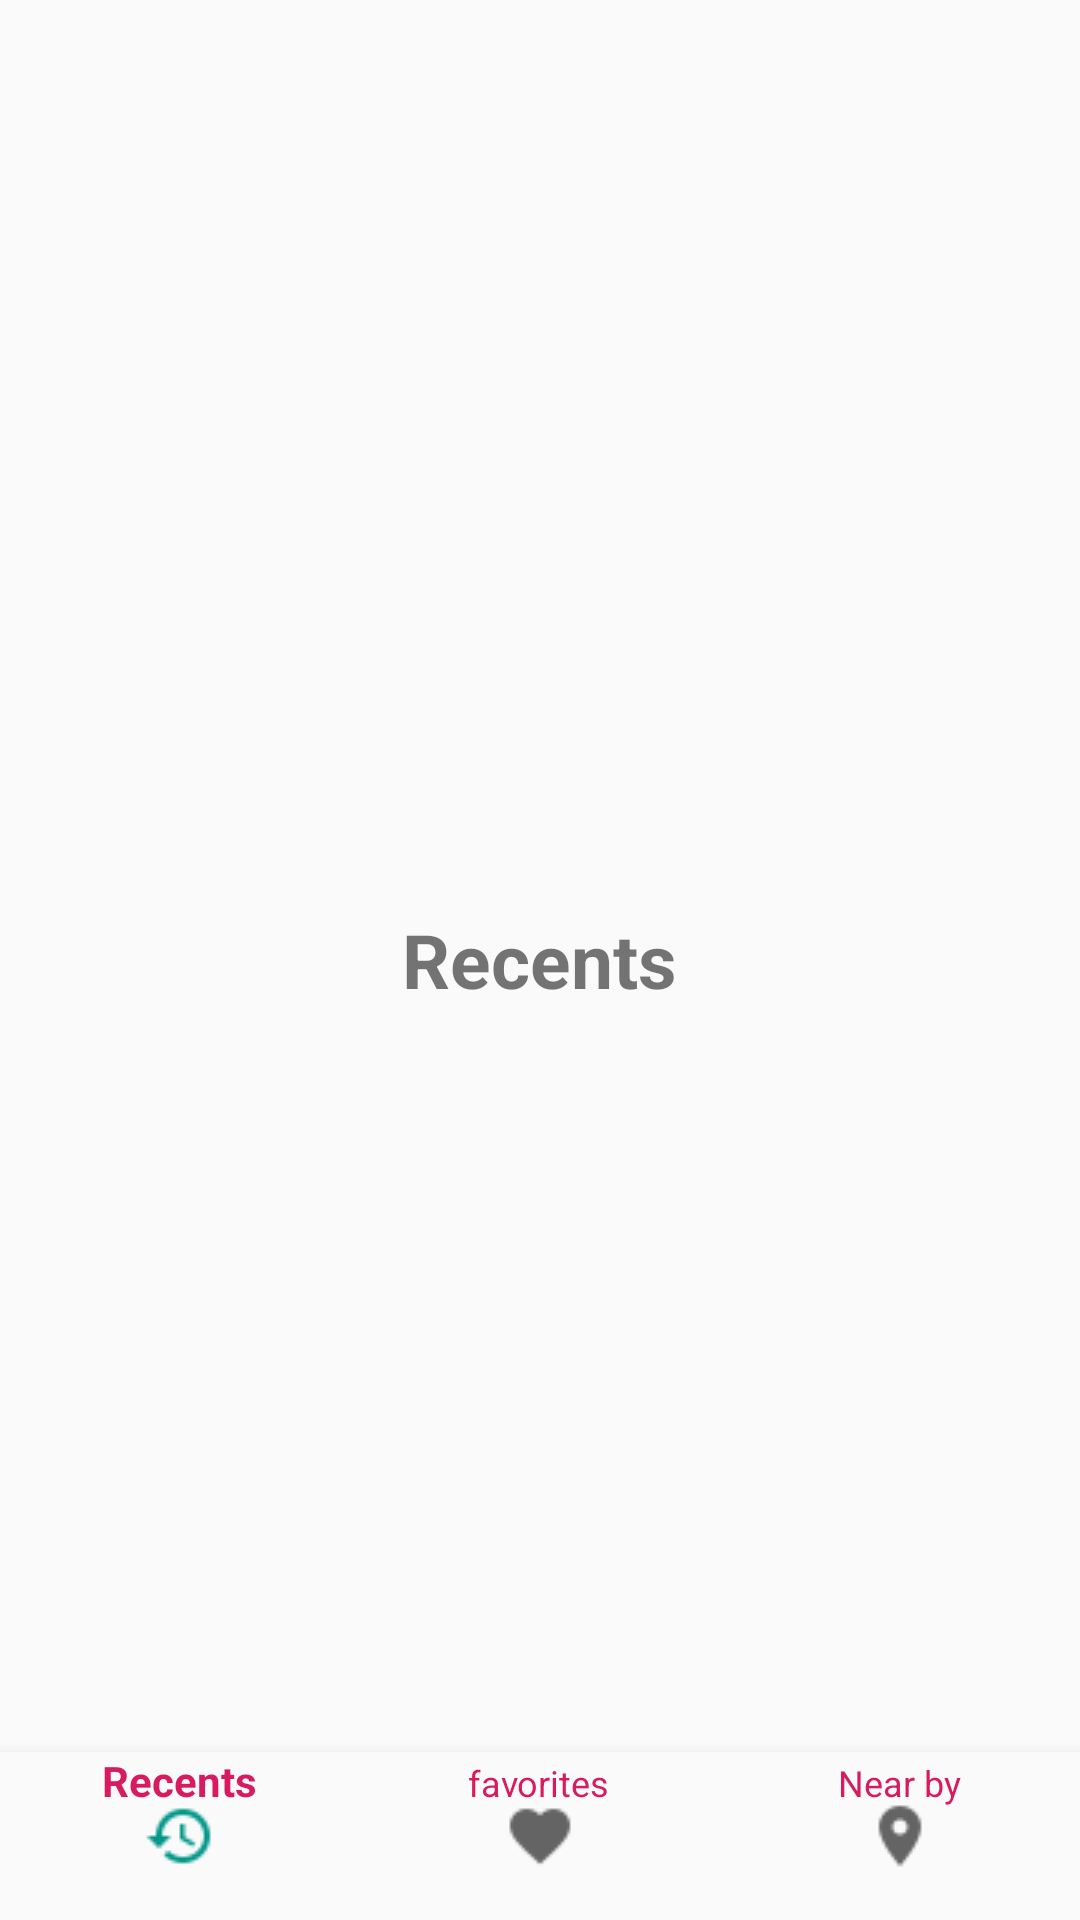

Produce the Android XML layout that renders to this screen, including the resource entries it uses.
<!-- AndroidManifest.xml: application theme AppTheme -->
<!-- res/layout/activity_bottom_navigation.xml -->
<?xml version="1.0" encoding="utf-8"?>
<RelativeLayout xmlns:android="http://schemas.android.com/apk/res/android"
    xmlns:app="http://schemas.android.com/apk/res-auto"
    xmlns:tools="http://schemas.android.com/tools"
    android:layout_width="match_parent"
    android:layout_height="match_parent">
    <TextView
        android:layout_width="wrap_content"
        android:layout_height="wrap_content"
        android:id="@+id/text_id"
        android:text="@string/Recents"
        android:layout_centerHorizontal="true"
        android:layout_centerVertical="true"
        android:textSize="25dp"
        android:textStyle="bold"
        />


    <android.support.design.widget.CoordinatorLayout
        android:layout_width="match_parent"
        android:layout_height="match_parent">

        <android.support.design.widget.BottomNavigationView
            android:layout_width="match_parent"
            android:layout_height="wrap_content"
            android:id="@+id/bottom_id"
            android:background="?android:attr/windowBackground"
            app:menu="@menu/navigation_menu"
            android:layout_gravity="bottom"
            app:theme="@style/BottomNavigationView"
            app:itemTextColor="@color/colorAccent">
            //app:itemIconTint="@color/colorAccent">
            

        </android.support.design.widget.BottomNavigationView>

    </android.support.design.widget.CoordinatorLayout>



</RelativeLayout>
<!-- resources referenced by this layout -->
<resources>
  <color name="colorAccent">#D81B60</color>
  <color name="colorPrimaryDark">#00796B</color>
  <string name="Recents">Recents</string>
  <style name="BottomNavigationView" parent="Widget.Design.BottomNavigationView">
      
      <item name="colorPrimary">@color/colorBottom</item>
      </style>
  <style name="AppTheme" parent="Theme.AppCompat.Light.DarkActionBar">
          
          <item name="colorPrimary">@color/colorPrimary</item>
          <item name="colorPrimaryDark">@color/colorPrimaryDark</item>
          <item name="colorAccent">@color/colorAccent</item>
      </style>
  <color name="colorBottom">#009688</color>
  <color name="colorPrimary">#009688</color>
</resources>
